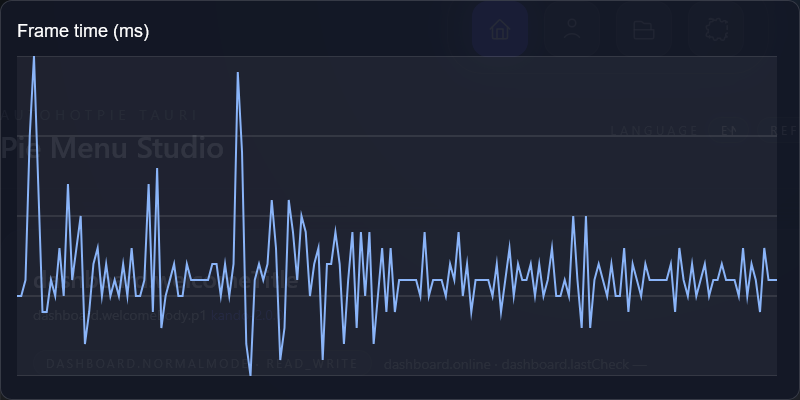

Source data for this figure (header and first rows):
frame, index, frame_time_ms
1, 0, 5
2, 1, 5
3, 2, 6
4, 3, 15
5, 4, 20
6, 5, 12
7, 6, 4
8, 7, 4
9, 8, 6
10, 9, 5
11, 10, 8
12, 11, 5
13, 12, 12
14, 13, 6
15, 14, 8
16, 15, 10
17, 16, 2
18, 17, 4
19, 18, 7
20, 19, 8
21, 20, 5
22, 21, 7
23, 22, 5
24, 23, 6
25, 24, 5
26, 25, 7
27, 26, 5
28, 27, 8
29, 28, 5
30, 29, 5
31, 30, 6
32, 31, 12
33, 32, 4
34, 33, 13
35, 34, 3
36, 35, 5
37, 36, 6
38, 37, 7
39, 38, 5
40, 39, 5
41, 40, 7
42, 41, 6
43, 42, 6
44, 43, 6
45, 44, 6
46, 45, 6
47, 46, 7
48, 47, 7
49, 48, 5
50, 49, 7
51, 50, 5
52, 51, 7
53, 52, 19
54, 53, 14
55, 54, 2
56, 55, 0.0000
57, 56, 6
58, 57, 7
59, 58, 6
60, 59, 7
... 120 more rows
